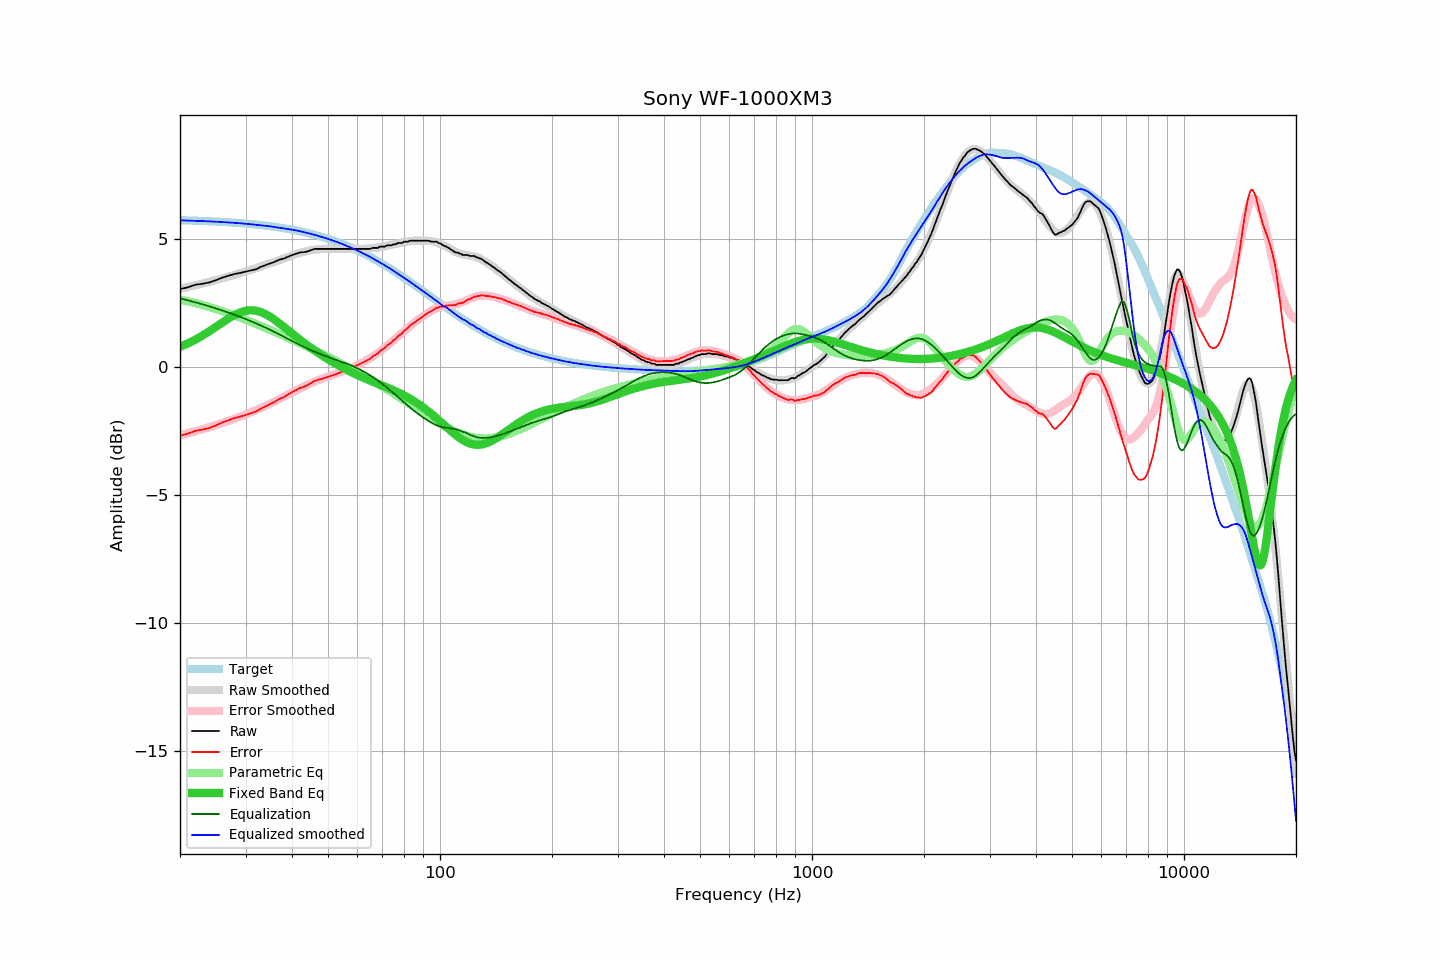

The data file committed next to this chart (first rows):
frequency, raw, error, smoothed, error_smoothed, equalization, parametric_eq, equalized_raw, equalized_smoothed, target
20, 3.03, -2.69, 3.05, -2.67, 2.67, 0.78, 5.71, 5.72, 5.72
21, 3.10, -2.61, 3.11, -2.60, 2.60, 0.91, 5.70, 5.71, 5.72
22, 3.20, -2.50, 3.18, -2.52, 2.52, 1.06, 5.72, 5.70, 5.71
23, 3.24, -2.45, 3.25, -2.44, 2.44, 1.22, 5.68, 5.69, 5.70
24, 3.29, -2.39, 3.32, -2.36, 2.36, 1.39, 5.65, 5.68, 5.68
25, 3.38, -2.29, 3.39, -2.28, 2.28, 1.56, 5.66, 5.67, 5.67
26, 3.48, -2.17, 3.46, -2.20, 2.20, 1.73, 5.68, 5.65, 5.66
27, 3.55, -2.09, 3.52, -2.12, 2.12, 1.89, 5.67, 5.64, 5.64
28, 3.62, -2.00, 3.59, -2.03, 2.03, 2.02, 5.66, 5.62, 5.63
29, 3.66, -1.95, 3.65, -1.95, 1.95, 2.12, 5.61, 5.61, 5.61
30, 3.71, -1.88, 3.72, -1.87, 1.87, 2.19, 5.58, 5.59, 5.59
31, 3.76, -1.81, 3.78, -1.78, 1.78, 2.21, 5.55, 5.57, 5.58
32, 3.80, -1.75, 3.85, -1.70, 1.70, 2.19, 5.50, 5.55, 5.56
33, 3.90, -1.63, 3.92, -1.61, 1.61, 2.14, 5.52, 5.53, 5.54
34, 3.97, -1.54, 3.98, -1.53, 1.53, 2.05, 5.50, 5.51, 5.51
35, 4.04, -1.45, 4.04, -1.44, 1.44, 1.95, 5.48, 5.48, 5.49
36, 4.10, -1.36, 4.10, -1.35, 1.35, 1.83, 5.45, 5.46, 5.47
37, 4.18, -1.26, 4.17, -1.26, 1.26, 1.70, 5.45, 5.43, 5.44
38, 4.22, -1.19, 4.23, -1.18, 1.18, 1.56, 5.40, 5.41, 5.41
39, 4.29, -1.09, 4.29, -1.09, 1.09, 1.43, 5.38, 5.38, 5.38
40, 4.36, -0.99, 4.35, -1.01, 1.01, 1.30, 5.37, 5.36, 5.36
41, 4.41, -0.91, 4.40, -0.92, 0.92, 1.18, 5.34, 5.33, 5.32
42, 4.46, -0.83, 4.45, -0.85, 0.85, 1.06, 5.31, 5.30, 5.29
43, 4.47, -0.79, 4.49, -0.78, 0.78, 0.94, 5.25, 5.26, 5.26
44, 4.50, -0.72, 4.52, -0.71, 0.71, 0.84, 5.21, 5.23, 5.23
45, 4.55, -0.64, 4.55, -0.64, 0.64, 0.73, 5.20, 5.19, 5.19
46, 4.60, -0.55, 4.57, -0.58, 0.58, 0.64, 5.19, 5.15, 5.15
47, 4.60, -0.51, 4.59, -0.53, 0.53, 0.55, 5.13, 5.12, 5.12
48, 4.60, -0.47, 4.60, -0.48, 0.48, 0.46, 5.08, 5.08, 5.08
49, 4.60, -0.44, 4.61, -0.43, 0.43, 0.37, 5.03, 5.04, 5.04
50, 4.60, -0.39, 4.61, -0.38, 0.38, 0.30, 4.99, 4.99, 5.00
51, 4.60, -0.35, 4.61, -0.34, 0.34, 0.22, 4.94, 4.95, 4.96
52, 4.60, -0.31, 4.61, -0.30, 0.30, 0.15, 4.90, 4.91, 4.91
53, 4.60, -0.27, 4.61, -0.25, 0.25, 0.08, 4.86, 4.87, 4.87
54, 4.60, -0.22, 4.61, -0.21, 0.21, 0.01, 4.82, 4.82, 4.83
55, 4.60, -0.18, 4.61, -0.17, 0.17, -0.05, 4.77, 4.78, 4.78
56, 4.60, -0.13, 4.60, -0.13, 0.13, -0.11, 4.73, 4.73, 4.73
57, 4.60, -0.08, 4.60, -0.08, 0.08, -0.17, 4.69, 4.68, 4.69
58, 4.60, -0.03, 4.60, -0.04, 0.04, -0.22, 4.64, 4.64, 4.64
59, 4.60, 0.01, 4.60, 0.01, -0.01, -0.28, 4.59, 4.59, 4.59
60, 4.60, 0.06, 4.60, 0.06, -0.06, -0.33, 4.54, 4.54, 4.54
61, 4.60, 0.11, 4.60, 0.11, -0.11, -0.37, 4.49, 4.49, 4.49
62, 4.60, 0.16, 4.60, 0.17, -0.17, -0.42, 4.44, 4.44, 4.44
63, 4.60, 0.21, 4.61, 0.22, -0.22, -0.46, 4.38, 4.39, 4.39
64, 4.60, 0.27, 4.62, 0.28, -0.28, -0.51, 4.32, 4.34, 4.34
65, 4.60, 0.32, 4.62, 0.34, -0.34, -0.55, 4.26, 4.28, 4.29
66, 4.64, 0.41, 4.63, 0.40, -0.40, -0.59, 4.24, 4.23, 4.23
67, 4.64, 0.46, 4.64, 0.47, -0.47, -0.62, 4.18, 4.18, 4.18
68, 4.64, 0.52, 4.66, 0.53, -0.53, -0.66, 4.11, 4.12, 4.13
69, 4.69, 0.62, 4.67, 0.60, -0.60, -0.70, 4.09, 4.07, 4.07
70, 4.69, 0.67, 4.69, 0.67, -0.67, -0.73, 4.02, 4.02, 4.02
71, 4.69, 0.73, 4.71, 0.74, -0.74, -0.77, 3.95, 3.96, 3.97
72, 4.74, 0.83, 4.73, 0.81, -0.81, -0.81, 3.93, 3.91, 3.91
73, 4.74, 0.89, 4.74, 0.89, -0.89, -0.84, 3.86, 3.86, 3.86
74, 4.74, 0.94, 4.76, 0.96, -0.96, -0.88, 3.78, 3.80, 3.80
75, 4.78, 1.04, 4.78, 1.03, -1.03, -0.92, 3.75, 3.75, 3.75
76, 4.78, 1.09, 4.80, 1.11, -1.11, -0.96, 3.68, 3.69, 3.69
77, 4.83, 1.19, 4.82, 1.18, -1.18, -0.99, 3.66, 3.64, 3.64
78, 4.83, 1.25, 4.84, 1.25, -1.25, -1.03, 3.58, 3.59, 3.59
79, 4.83, 1.30, 4.85, 1.32, -1.32, -1.07, 3.51, 3.53, 3.53
... 553 more rows
